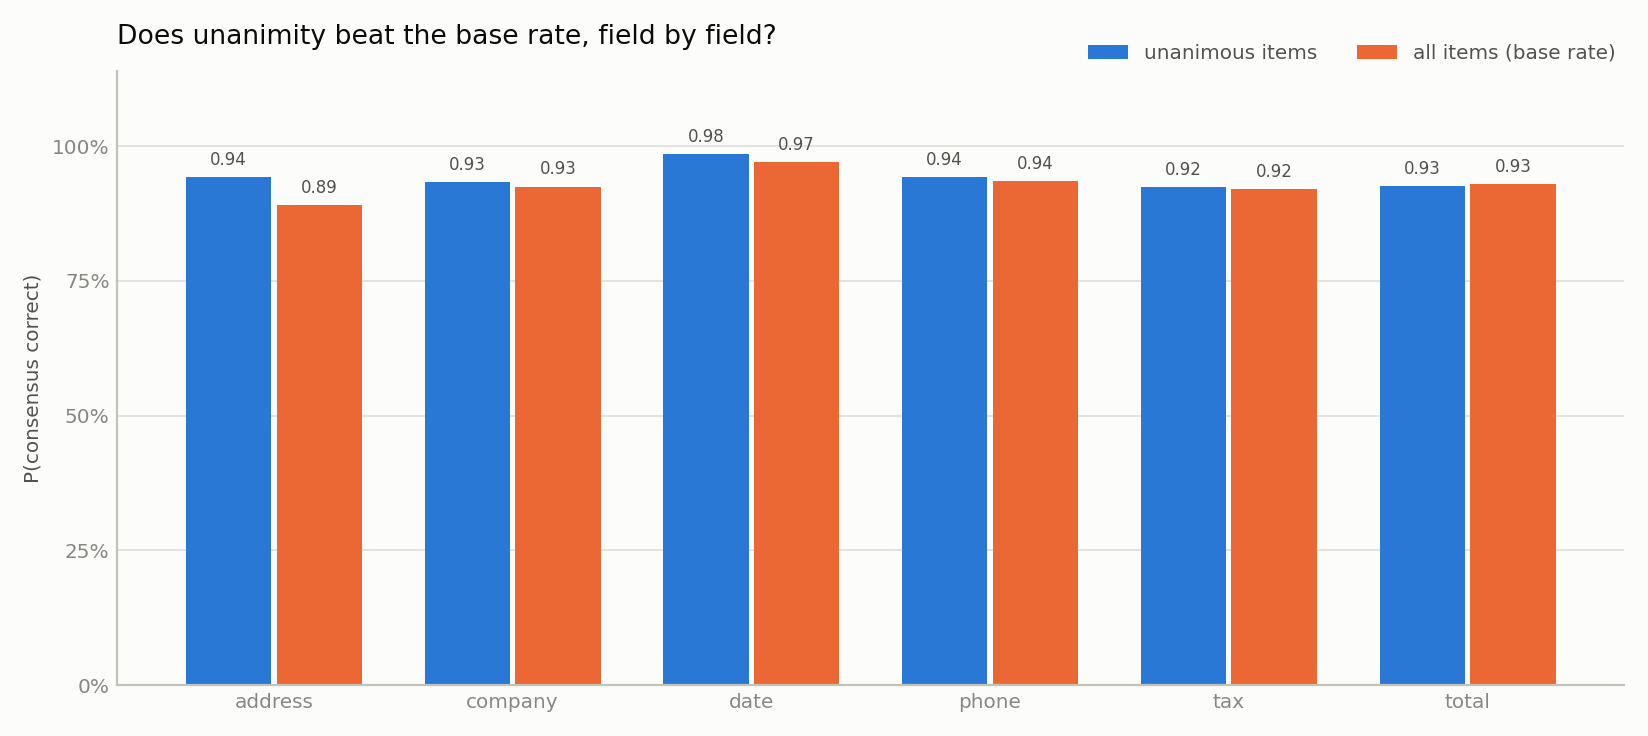

The data file committed next to this chart (first rows):
field, n_items, gold_populated_rate, unanimity_rate, p_correct_when_unanimous, p_correct_when_split, base_rate, auc
address, 200, 1.0, 0.44, 0.9432, 0.8482, 0.89, 0.7693
company, 200, 1.0, 0.445, 0.9326, 0.9189, 0.925, 0.6458
date, 200, 1.0, 0.645, 0.9845, 0.9437, 0.97, 0.7251
phone, 200, 0.63, 0.605, 0.9421, 0.9241, 0.935, 0.5952
tax, 200, 0.535, 0.655, 0.9237, 0.913, 0.92, 0.5487
total, 200, 1.0, 0.47, 0.9255, 0.934, 0.93, 0.5764
